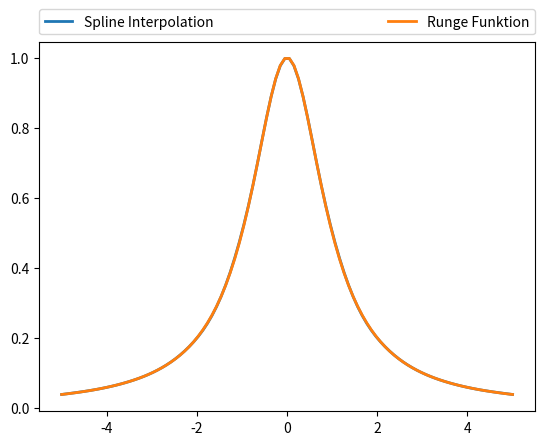

The matplotlib source for this figure:

import numpy as np
import matplotlib.pyplot as plt
import math
from scipy.linalg import solve


def runge_func(x):
    return 1/(1+pow(x,2))

def L(k,xi,x):
    prod = 1
    for j in range(len(xi)):
        if j == k:
            continue
        prod*= (x-xi[j])/(xi[k]-xi[j])
    return prod

def pLagr(xi,fi,x):#wertet zu Datensatz (xi,fi) das Interpolationspolynom p(x) aus
    sum = 0
    for j in range(len(xi)):
        sum += fi[j] * L(j, xi, x)
    return sum

def getVector_l(xi):
    l_vector = [0]*(len(xi)-2)
    for i in range(len(xi)-2):
        l_vector[i] = xi[i+2]-xi[i+1]
    return l_vector
def getVector_r(xi):
    r_vector = [0]*(len(xi)-2)
    for i in range(len(xi)-2):
        r_vector[i] = xi[i+1]-xi[i]
    return r_vector
def getVector_d(xi):
    d_vector = [0]*(len(xi)-2)
    for i in range(len(xi)-2):
        d_vector[i] = 2*((xi[i+2]-xi[i+1])+(xi[i+1]-xi[i]))
    return d_vector
def getVector_R(xi,fi,K1,K2):#s1''(a) = K1 und s2''(b) = K2, die Randbedingungen!
    n = len(xi)
    R_vector = [0]*n
    R_vector[0] = 3*((fi[1]-fi[0])/(xi[1]-xi[0]))-K1*(xi[1]-xi[0]) #erste Element von K1 abhängig
    R_vector[n-1] = 3*((fi[n-1]-fi[n-2])/(xi[n-1]-xi[n-2]))-K2*(xi[n-1]-xi[n-2]) #letzte Element von K2 abhängig
    for i in range(1,n-1):
        R_vector[i] = 3*((fi[i+1]-fi[i])*(xi[i]-xi[i-1])/(xi[i+1]-xi[i])+(fi[i]-fi[i-1])*(xi[i+1]-xi[i])/(xi[i]-xi[i-1]))
    return R_vector


def solve_S(xi,fi,K1,K2):
    n = len(xi)
    M = np.zeros((n, n))
    #natürlichen kubischen Spline
    M[0][0] = 2
    M[0][1] = 1
    M[n-1][n-1] = 2
    M[n-1][n-2] = 1
    l = getVector_l(xi)
    d = getVector_d(xi)
    r = getVector_r(xi)
    for i in range(1,n-1):#Zeilen
        M[i][i-1] = l[i-1]
        M[i][i-1+1] = d[i-1]
        M[i][i-1+2] = r[i-1]
    R = getVector_R(xi,fi,K1,K2)
    S = solve(M, R)
    return S

def s_i(xi,fi,Si,Si_plus_1,untere_Grenze_i,obere_Grenze_i,x): #Pf,3 beschränkt auf das Intervall [xi,xi+1] wertet x aus
    c1_i = fi[untere_Grenze_i]
    c2_i = Si
    c3_i = (3*fi[obere_Grenze_i]-3*fi[untere_Grenze_i]-2*Si*(xi[obere_Grenze_i]-xi[untere_Grenze_i])-Si_plus_1*(xi[obere_Grenze_i]-xi[untere_Grenze_i]))/pow(xi[obere_Grenze_i]-xi[untere_Grenze_i],2)
    c4_i = (2 * fi[untere_Grenze_i] - 2 * fi[obere_Grenze_i] + Si*(xi[obere_Grenze_i]-xi[untere_Grenze_i])+Si_plus_1*(xi[obere_Grenze_i]-xi[untere_Grenze_i])) / pow(xi[obere_Grenze_i] - xi[untere_Grenze_i], 3)
    y = c1_i + c2_i*(x-xi[untere_Grenze_i])+c3_i*pow(x-xi[untere_Grenze_i],2)+c4_i*pow(x-xi[untere_Grenze_i],3)
    return y
def spline(xi,fi,S,x):
    #In welchem Intervall liegt x?
    #Fall 1: Linke Grenze
    #Fall 2: Rechte Grenze
    #Fall 3: ansonsten von inneren Knoten umrandet
    n = len(xi)
    obere_Grenze_i = 0
    untere_Grenze_i = 0
    Si = 0 #von S, welches mit solve_S gelöst wurde, sind nur Si und Si+1 relevant für die Koef.
    Si_plus_1 = 0
    for i in range(1,n):
        if x <= xi[i]:
            obere_Grenze_i = i
            untere_Grenze_i = i-1
            Si_plus_1 = S[i]
            Si = S[i-1]
            break
    #Grenzen gefunden, jetzt soll s_i ausgewertet werden,
    #wobei Si, Si+1 benötigt werden für die Koef.
    y = s_i(xi,fi,Si,Si_plus_1,untere_Grenze_i,obere_Grenze_i,x)
    return y


#Spline-Funktion
n = 15 #Anzahl der Stützstellen größer 1
xi = np.linspace(-5,5,n) #Erstellen von N äquidistanten Stützstellen
fi = [] #Stützstellenwerte berechnet
x = np.linspace(-5,5, 100) #all x values to be evaluated
for i in xi:
    fi.append(runge_func(i))
S = solve_S(xi,fi,0,0)
spline_y = [0]*len(x)

for j in range(len(x)):
    spline_y[j] = spline(xi,fi,S,x[j])
plt.plot(x,spline_y, label="Spline Interpolation", linewidth=2)



#Runge-Funktion
plt.plot(x,runge_func(x), label="Runge Funktion", linewidth=2)


plt.legend(bbox_to_anchor=(0., 1.02, 1., .102), loc='lower left',
           ncol=2, mode="expand", borderaxespad=0.)
plt.show()

